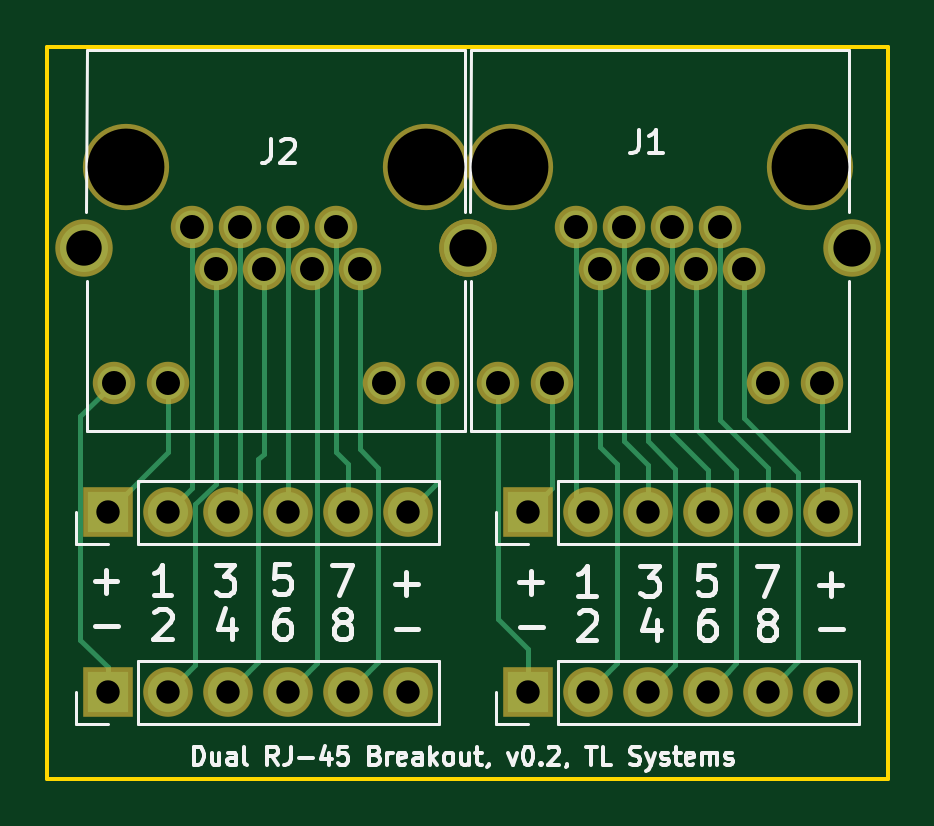
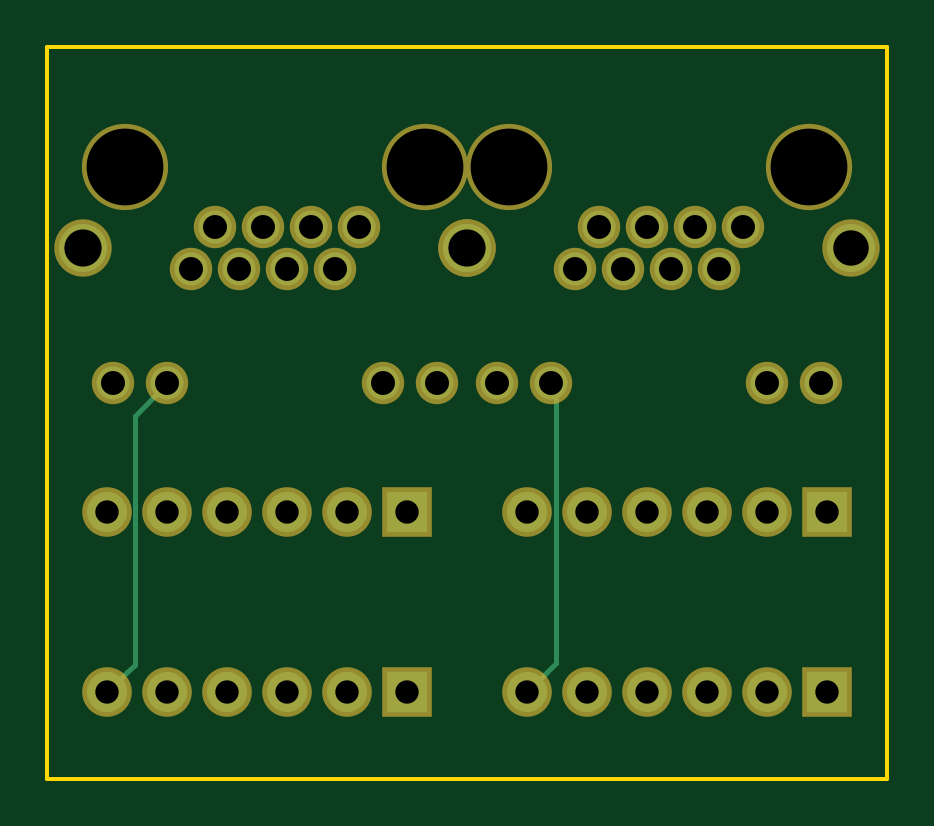
Circuit board: 10 layer files. Board 35.6 x 31.0 mm.
- bottom_copper: Dual RJ-45-B.Cu.gbr (2187 bytes)
- bottom_mask: Dual RJ-45-B.Mask.gbr (1876 bytes)
- paste: Dual RJ-45-B.Paste.gbr (264 bytes)
- bottom_silk: Dual RJ-45-B.SilkS.gbr (265 bytes)
- outline: Dual RJ-45-Edge.Cuts.gbr (493 bytes)
- top_copper: Dual RJ-45-F.Cu.gbr (5637 bytes)
- top_mask: Dual RJ-45-F.Mask.gbr (1876 bytes)
- paste: Dual RJ-45-F.Paste.gbr (264 bytes)
- top_silk: Dual RJ-45-F.SilkS.gbr (17849 bytes)
- drill: Dual RJ-45.drl (1086 bytes)

=== bottom_copper: Dual RJ-45-B.Cu.gbr ===
G04 #@! TF.FileFunction,Copper,L2,Bot,Signal*
%FSLAX46Y46*%
G04 Gerber Fmt 4.6, Leading zero omitted, Abs format (unit mm)*
G04 Created by KiCad (PCBNEW 4.0.6) date 12/15/17 17:43:23*
%MOMM*%
%LPD*%
G01*
G04 APERTURE LIST*
%ADD10C,0.101600*%
%ADD11C,1.397000*%
%ADD12C,2.032000*%
%ADD13R,1.700000X1.700000*%
%ADD14O,1.700000X1.700000*%
%ADD15C,0.203200*%
G04 APERTURE END LIST*
D10*
D11*
X127386619Y-94637983D03*
X129672619Y-94637983D03*
X138816619Y-94637983D03*
X141102619Y-94637983D03*
X137800619Y-89811983D03*
X135768619Y-89811983D03*
X133736619Y-89811983D03*
X131704619Y-89811983D03*
X134752619Y-88033983D03*
X132720619Y-88033983D03*
X136784619Y-88033983D03*
X130688619Y-88033983D03*
D12*
X126116619Y-88922983D03*
X142372619Y-88922983D03*
D11*
X143642619Y-94625283D03*
X145928619Y-94625283D03*
X155072619Y-94625283D03*
X157358619Y-94625283D03*
X154056619Y-89799283D03*
X152024619Y-89799283D03*
X149992619Y-89799283D03*
X147960619Y-89799283D03*
X151008619Y-88021283D03*
X148976619Y-88021283D03*
X153040619Y-88021283D03*
X146944619Y-88021283D03*
D12*
X142372619Y-88910283D03*
X158628619Y-88910283D03*
D13*
X144912619Y-107718983D03*
D14*
X147452619Y-107718983D03*
X149992619Y-107718983D03*
X152532619Y-107718983D03*
X155072619Y-107718983D03*
X157612619Y-107718983D03*
D13*
X127132619Y-107718983D03*
D14*
X129672619Y-107718983D03*
X132212619Y-107718983D03*
X134752619Y-107718983D03*
X137292619Y-107718983D03*
X139832619Y-107718983D03*
D13*
X144912619Y-100098983D03*
D14*
X147452619Y-100098983D03*
X149992619Y-100098983D03*
X152532619Y-100098983D03*
X155072619Y-100098983D03*
X157612619Y-100098983D03*
D13*
X127132619Y-100098983D03*
D14*
X129672619Y-100098983D03*
X132212619Y-100098983D03*
X134752619Y-100098983D03*
X137292619Y-100098983D03*
X139832619Y-100098983D03*
D15*
X155072619Y-94625283D02*
X156457818Y-96010482D01*
X156457818Y-96010482D02*
X156457818Y-106564182D01*
X156457818Y-106564182D02*
X156762620Y-106868984D01*
X156762620Y-106868984D02*
X157612619Y-107718983D01*
X138816619Y-94637983D02*
X138599135Y-94855467D01*
X138599135Y-94855467D02*
X138599135Y-106485499D01*
X138599135Y-106485499D02*
X138982620Y-106868984D01*
X138982620Y-106868984D02*
X139832619Y-107718983D01*
M02*

=== bottom_mask: Dual RJ-45-B.Mask.gbr ===
G04 #@! TF.FileFunction,Soldermask,Bot*
%FSLAX46Y46*%
G04 Gerber Fmt 4.6, Leading zero omitted, Abs format (unit mm)*
G04 Created by KiCad (PCBNEW 4.0.6) date 12/15/17 17:43:23*
%MOMM*%
%LPD*%
G01*
G04 APERTURE LIST*
%ADD10C,0.101600*%
%ADD11C,1.797000*%
%ADD12C,3.651200*%
%ADD13C,2.432000*%
%ADD14R,2.100000X2.100000*%
%ADD15O,2.100000X2.100000*%
G04 APERTURE END LIST*
D10*
D11*
X127386619Y-94637983D03*
X129672619Y-94637983D03*
X138816619Y-94637983D03*
X141102619Y-94637983D03*
X137800619Y-89811983D03*
X135768619Y-89811983D03*
X133736619Y-89811983D03*
X131704619Y-89811983D03*
X134752619Y-88033983D03*
X132720619Y-88033983D03*
X136784619Y-88033983D03*
X130688619Y-88033983D03*
D12*
X127894619Y-85493983D03*
X140594619Y-85493983D03*
D13*
X126116619Y-88922983D03*
X142372619Y-88922983D03*
D11*
X143642619Y-94625283D03*
X145928619Y-94625283D03*
X155072619Y-94625283D03*
X157358619Y-94625283D03*
X154056619Y-89799283D03*
X152024619Y-89799283D03*
X149992619Y-89799283D03*
X147960619Y-89799283D03*
X151008619Y-88021283D03*
X148976619Y-88021283D03*
X153040619Y-88021283D03*
X146944619Y-88021283D03*
D12*
X144150619Y-85481283D03*
X156850619Y-85481283D03*
D13*
X142372619Y-88910283D03*
X158628619Y-88910283D03*
D14*
X144912619Y-107718983D03*
D15*
X147452619Y-107718983D03*
X149992619Y-107718983D03*
X152532619Y-107718983D03*
X155072619Y-107718983D03*
X157612619Y-107718983D03*
D14*
X127132619Y-107718983D03*
D15*
X129672619Y-107718983D03*
X132212619Y-107718983D03*
X134752619Y-107718983D03*
X137292619Y-107718983D03*
X139832619Y-107718983D03*
D14*
X144912619Y-100098983D03*
D15*
X147452619Y-100098983D03*
X149992619Y-100098983D03*
X152532619Y-100098983D03*
X155072619Y-100098983D03*
X157612619Y-100098983D03*
D14*
X127132619Y-100098983D03*
D15*
X129672619Y-100098983D03*
X132212619Y-100098983D03*
X134752619Y-100098983D03*
X137292619Y-100098983D03*
X139832619Y-100098983D03*
M02*

=== paste: Dual RJ-45-B.Paste.gbr ===
G04 #@! TF.FileFunction,Paste,Bot*
%FSLAX46Y46*%
G04 Gerber Fmt 4.6, Leading zero omitted, Abs format (unit mm)*
G04 Created by KiCad (PCBNEW 4.0.6) date 12/15/17 17:43:23*
%MOMM*%
%LPD*%
G01*
G04 APERTURE LIST*
%ADD10C,0.101600*%
G04 APERTURE END LIST*
D10*
M02*

=== bottom_silk: Dual RJ-45-B.SilkS.gbr ===
G04 #@! TF.FileFunction,Legend,Bot*
%FSLAX46Y46*%
G04 Gerber Fmt 4.6, Leading zero omitted, Abs format (unit mm)*
G04 Created by KiCad (PCBNEW 4.0.6) date 12/15/17 17:43:23*
%MOMM*%
%LPD*%
G01*
G04 APERTURE LIST*
%ADD10C,0.101600*%
G04 APERTURE END LIST*
D10*
M02*

=== outline: Dual RJ-45-Edge.Cuts.gbr ===
G04 #@! TF.FileFunction,Profile,NP*
%FSLAX46Y46*%
G04 Gerber Fmt 4.6, Leading zero omitted, Abs format (unit mm)*
G04 Created by KiCad (PCBNEW 4.0.6) date 12/15/17 17:43:23*
%MOMM*%
%LPD*%
G01*
G04 APERTURE LIST*
%ADD10C,0.101600*%
%ADD11C,0.150000*%
G04 APERTURE END LIST*
D10*
D11*
X124587000Y-111379000D02*
X160159700Y-111379000D01*
X124587000Y-111379000D02*
X124587000Y-80391000D01*
X160159700Y-80391000D02*
X124587000Y-80391000D01*
X160159700Y-111379000D02*
X160159700Y-80391000D01*
M02*

=== top_copper: Dual RJ-45-F.Cu.gbr ===
G04 #@! TF.FileFunction,Copper,L1,Top,Signal*
%FSLAX46Y46*%
G04 Gerber Fmt 4.6, Leading zero omitted, Abs format (unit mm)*
G04 Created by KiCad (PCBNEW 4.0.6) date 12/15/17 17:43:23*
%MOMM*%
%LPD*%
G01*
G04 APERTURE LIST*
%ADD10C,0.101600*%
%ADD11C,1.397000*%
%ADD12C,2.032000*%
%ADD13R,1.700000X1.700000*%
%ADD14O,1.700000X1.700000*%
%ADD15C,0.203200*%
G04 APERTURE END LIST*
D10*
D11*
X127386619Y-94637983D03*
X129672619Y-94637983D03*
X138816619Y-94637983D03*
X141102619Y-94637983D03*
X137800619Y-89811983D03*
X135768619Y-89811983D03*
X133736619Y-89811983D03*
X131704619Y-89811983D03*
X134752619Y-88033983D03*
X132720619Y-88033983D03*
X136784619Y-88033983D03*
X130688619Y-88033983D03*
D12*
X126116619Y-88922983D03*
X142372619Y-88922983D03*
D11*
X143642619Y-94625283D03*
X145928619Y-94625283D03*
X155072619Y-94625283D03*
X157358619Y-94625283D03*
X154056619Y-89799283D03*
X152024619Y-89799283D03*
X149992619Y-89799283D03*
X147960619Y-89799283D03*
X151008619Y-88021283D03*
X148976619Y-88021283D03*
X153040619Y-88021283D03*
X146944619Y-88021283D03*
D12*
X142372619Y-88910283D03*
X158628619Y-88910283D03*
D13*
X144912619Y-107718983D03*
D14*
X147452619Y-107718983D03*
X149992619Y-107718983D03*
X152532619Y-107718983D03*
X155072619Y-107718983D03*
X157612619Y-107718983D03*
D13*
X127132619Y-107718983D03*
D14*
X129672619Y-107718983D03*
X132212619Y-107718983D03*
X134752619Y-107718983D03*
X137292619Y-107718983D03*
X139832619Y-107718983D03*
D13*
X144912619Y-100098983D03*
D14*
X147452619Y-100098983D03*
X149992619Y-100098983D03*
X152532619Y-100098983D03*
X155072619Y-100098983D03*
X157612619Y-100098983D03*
D13*
X127132619Y-100098983D03*
D14*
X129672619Y-100098983D03*
X132212619Y-100098983D03*
X134752619Y-100098983D03*
X137292619Y-100098983D03*
X139832619Y-100098983D03*
D15*
X143642619Y-104620183D02*
X144912619Y-105890183D01*
X144912619Y-105890183D02*
X144912619Y-107718983D01*
X143642619Y-94625283D02*
X143642619Y-104620183D01*
X145928619Y-94625283D02*
X145928619Y-99082983D01*
X145928619Y-99082983D02*
X144912619Y-100098983D01*
X157358619Y-94625283D02*
X157358619Y-99844983D01*
X157358619Y-99844983D02*
X157612619Y-100098983D01*
X154056619Y-89799283D02*
X154056619Y-96111183D01*
X154056619Y-96111183D02*
X156370849Y-98425413D01*
X156370849Y-98425413D02*
X156370849Y-106420753D01*
X156370849Y-106420753D02*
X155072619Y-107718983D01*
X152024619Y-89799283D02*
X152024619Y-96582853D01*
X153755055Y-106496547D02*
X153382618Y-106868984D01*
X152024619Y-96582853D02*
X153755055Y-98313289D01*
X153755055Y-98313289D02*
X153755055Y-106496547D01*
X153382618Y-106868984D02*
X152532619Y-107718983D01*
X149992619Y-89799283D02*
X149992619Y-97099404D01*
X151147420Y-98254205D02*
X151147420Y-106564182D01*
X150842618Y-106868984D02*
X149992619Y-107718983D01*
X149992619Y-97099404D02*
X151147420Y-98254205D01*
X151147420Y-106564182D02*
X150842618Y-106868984D01*
X147960619Y-89799283D02*
X147986469Y-89825133D01*
X147986469Y-89825133D02*
X147986469Y-97343970D01*
X147986469Y-97343970D02*
X148685101Y-98042602D01*
X148685101Y-98042602D02*
X148685101Y-106486501D01*
X148685101Y-106486501D02*
X148302618Y-106868984D01*
X148302618Y-106868984D02*
X147452619Y-107718983D01*
X151008619Y-88021283D02*
X151008619Y-96778459D01*
X151008619Y-96778459D02*
X152532619Y-98302459D01*
X152532619Y-98302459D02*
X152532619Y-100098983D01*
X148976619Y-88021283D02*
X148976619Y-97091640D01*
X148976619Y-97091640D02*
X149992619Y-98107640D01*
X149992619Y-98107640D02*
X149992619Y-100098983D01*
X153040619Y-88021283D02*
X153040619Y-96213736D01*
X153040619Y-96213736D02*
X155072619Y-98245736D01*
X155072619Y-98245736D02*
X155072619Y-100098983D01*
X146944619Y-88021283D02*
X146944619Y-99590983D01*
X146944619Y-99590983D02*
X147452619Y-100098983D01*
X127386619Y-94637983D02*
X125977818Y-96046784D01*
X125977818Y-96046784D02*
X125977818Y-105510982D01*
X125977818Y-105510982D02*
X127132619Y-106665783D01*
X127132619Y-106665783D02*
X127132619Y-107718983D01*
X129672619Y-94637983D02*
X129672619Y-97558983D01*
X129672619Y-97558983D02*
X127132619Y-100098983D01*
X141102619Y-94637983D02*
X141102619Y-98828983D01*
X141102619Y-98828983D02*
X139832619Y-100098983D01*
X137800619Y-89811983D02*
X137800619Y-97425836D01*
X137800619Y-97425836D02*
X138584399Y-98209616D01*
X138584399Y-98209616D02*
X138584399Y-106427203D01*
X138584399Y-106427203D02*
X138142618Y-106868984D01*
X138142618Y-106868984D02*
X137292619Y-107718983D01*
X135768619Y-89811983D02*
X135768619Y-89824149D01*
X135768619Y-89824149D02*
X135990081Y-90045611D01*
X135990081Y-90045611D02*
X135990081Y-106481521D01*
X135990081Y-106481521D02*
X135602618Y-106868984D01*
X135602618Y-106868984D02*
X134752619Y-107718983D01*
X133736619Y-89811983D02*
X133736619Y-97624133D01*
X133495226Y-106436376D02*
X133062618Y-106868984D01*
X133736619Y-97624133D02*
X133495226Y-97865526D01*
X133495226Y-97865526D02*
X133495226Y-106436376D01*
X133062618Y-106868984D02*
X132212619Y-107718983D01*
X131704619Y-89811983D02*
X131704619Y-98897877D01*
X131704619Y-98897877D02*
X130827420Y-99775076D01*
X130827420Y-99775076D02*
X130827420Y-106564182D01*
X130827420Y-106564182D02*
X130522618Y-106868984D01*
X130522618Y-106868984D02*
X129672619Y-107718983D01*
X134752619Y-88033983D02*
X134752619Y-100098983D01*
X132720619Y-88033983D02*
X132720619Y-99590983D01*
X132720619Y-99590983D02*
X132212619Y-100098983D01*
X136784619Y-88033983D02*
X136784619Y-89021811D01*
X136784619Y-89021811D02*
X136797318Y-89034510D01*
X136797318Y-89034510D02*
X136797318Y-97549845D01*
X136797318Y-97549845D02*
X137292619Y-98045146D01*
X137292619Y-98045146D02*
X137292619Y-100098983D01*
X130688619Y-88033983D02*
X130688619Y-99082983D01*
X130688619Y-99082983D02*
X129672619Y-100098983D01*
M02*

=== top_mask: Dual RJ-45-F.Mask.gbr ===
G04 #@! TF.FileFunction,Soldermask,Top*
%FSLAX46Y46*%
G04 Gerber Fmt 4.6, Leading zero omitted, Abs format (unit mm)*
G04 Created by KiCad (PCBNEW 4.0.6) date 12/15/17 17:43:23*
%MOMM*%
%LPD*%
G01*
G04 APERTURE LIST*
%ADD10C,0.101600*%
%ADD11C,1.797000*%
%ADD12C,3.651200*%
%ADD13C,2.432000*%
%ADD14R,2.100000X2.100000*%
%ADD15O,2.100000X2.100000*%
G04 APERTURE END LIST*
D10*
D11*
X127386619Y-94637983D03*
X129672619Y-94637983D03*
X138816619Y-94637983D03*
X141102619Y-94637983D03*
X137800619Y-89811983D03*
X135768619Y-89811983D03*
X133736619Y-89811983D03*
X131704619Y-89811983D03*
X134752619Y-88033983D03*
X132720619Y-88033983D03*
X136784619Y-88033983D03*
X130688619Y-88033983D03*
D12*
X127894619Y-85493983D03*
X140594619Y-85493983D03*
D13*
X126116619Y-88922983D03*
X142372619Y-88922983D03*
D11*
X143642619Y-94625283D03*
X145928619Y-94625283D03*
X155072619Y-94625283D03*
X157358619Y-94625283D03*
X154056619Y-89799283D03*
X152024619Y-89799283D03*
X149992619Y-89799283D03*
X147960619Y-89799283D03*
X151008619Y-88021283D03*
X148976619Y-88021283D03*
X153040619Y-88021283D03*
X146944619Y-88021283D03*
D12*
X144150619Y-85481283D03*
X156850619Y-85481283D03*
D13*
X142372619Y-88910283D03*
X158628619Y-88910283D03*
D14*
X144912619Y-107718983D03*
D15*
X147452619Y-107718983D03*
X149992619Y-107718983D03*
X152532619Y-107718983D03*
X155072619Y-107718983D03*
X157612619Y-107718983D03*
D14*
X127132619Y-107718983D03*
D15*
X129672619Y-107718983D03*
X132212619Y-107718983D03*
X134752619Y-107718983D03*
X137292619Y-107718983D03*
X139832619Y-107718983D03*
D14*
X144912619Y-100098983D03*
D15*
X147452619Y-100098983D03*
X149992619Y-100098983D03*
X152532619Y-100098983D03*
X155072619Y-100098983D03*
X157612619Y-100098983D03*
D14*
X127132619Y-100098983D03*
D15*
X129672619Y-100098983D03*
X132212619Y-100098983D03*
X134752619Y-100098983D03*
X137292619Y-100098983D03*
X139832619Y-100098983D03*
M02*

=== paste: Dual RJ-45-F.Paste.gbr ===
G04 #@! TF.FileFunction,Paste,Top*
%FSLAX46Y46*%
G04 Gerber Fmt 4.6, Leading zero omitted, Abs format (unit mm)*
G04 Created by KiCad (PCBNEW 4.0.6) date 12/15/17 17:43:23*
%MOMM*%
%LPD*%
G01*
G04 APERTURE LIST*
%ADD10C,0.101600*%
G04 APERTURE END LIST*
D10*
M02*

=== top_silk: Dual RJ-45-F.SilkS.gbr (17849 bytes, source omitted) ===
=== drill: Dual RJ-45.drl ===
M48
;DRILL file {KiCad 4.0.6} date 12/15/17 17:43:26
;FORMAT={-:-/ absolute / inch / decimal}
FMAT,2
INCH,TZ
T1C0.039
T2C0.040
T3C0.059
T4C0.062
T5C0.128
%
G90
G05
M72
T1
X5.0052Y-3.9409
X5.0052Y-4.2409
X5.1052Y-3.9409
X5.1052Y-4.2409
X5.2052Y-3.9409
X5.2052Y-4.2409
X5.3052Y-3.9409
X5.3052Y-4.2409
X5.4052Y-3.9409
X5.4052Y-4.2409
X5.5052Y-3.9409
X5.5052Y-4.2409
X5.7052Y-3.9409
X5.7052Y-4.2409
X5.8052Y-3.9409
X5.8052Y-4.2409
X5.9052Y-3.9409
X5.9052Y-4.2409
X6.0052Y-3.9409
X6.0052Y-4.2409
X6.1052Y-3.9409
X6.1052Y-4.2409
X6.2052Y-3.9409
X6.2052Y-4.2409
T2
X5.0152Y-3.7259
X5.1052Y-3.7259
X5.1452Y-3.4659
X5.1852Y-3.5359
X5.2252Y-3.4659
X5.2652Y-3.5359
X5.3052Y-3.4659
X5.3452Y-3.5359
X5.3852Y-3.4659
X5.4252Y-3.5359
X5.4652Y-3.7259
X5.5552Y-3.7259
X5.6552Y-3.7254
X5.7452Y-3.7254
X5.7852Y-3.4654
X5.8252Y-3.5354
X5.8652Y-3.4654
X5.9052Y-3.5354
X5.9452Y-3.4654
X5.9852Y-3.5354
X6.0252Y-3.4654
X6.0652Y-3.5354
X6.1052Y-3.7254
X6.1952Y-3.7254
T3
X4.9652Y-3.5009
X5.6052Y-3.5004
T4
X5.6052Y-3.5009
X6.2452Y-3.5004
T5
X5.0352Y-3.3659
X5.5352Y-3.3659
X5.6752Y-3.3654
X6.1752Y-3.3654
T0
M30

